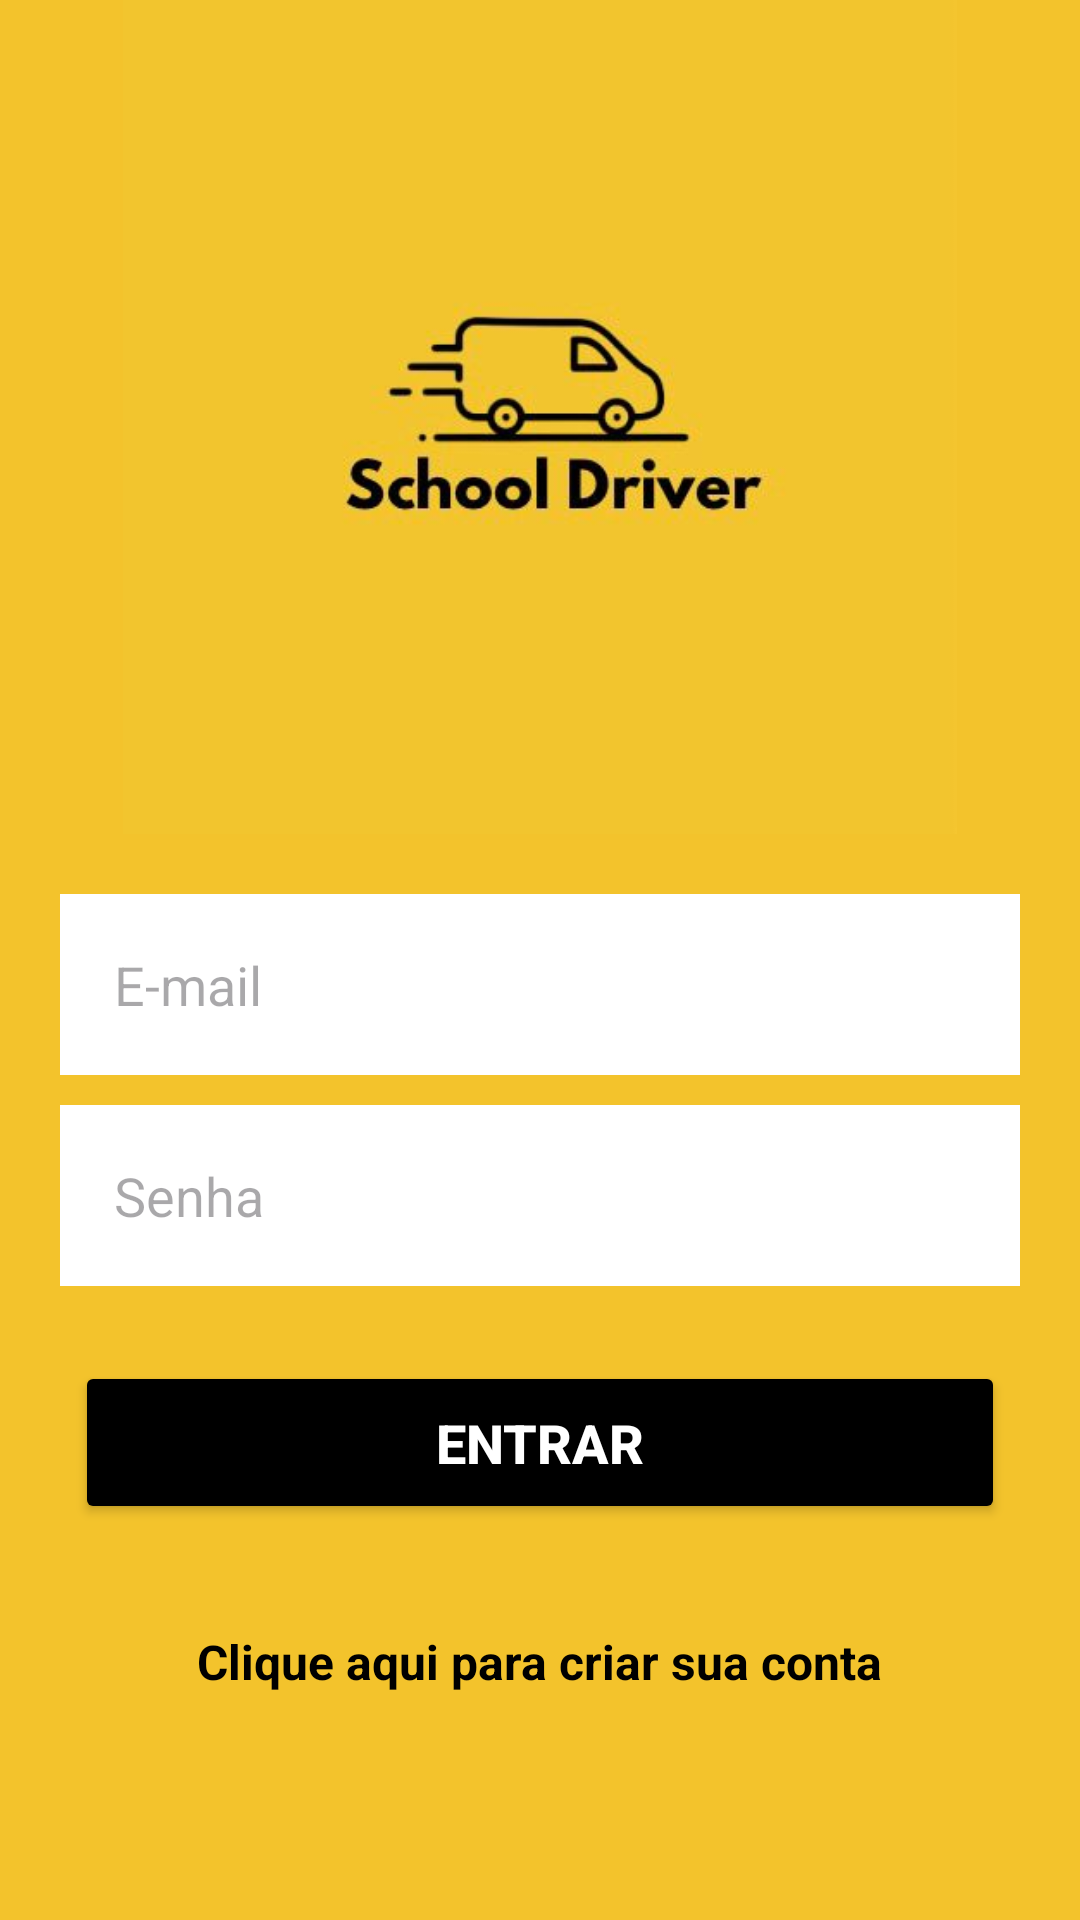

The Android layout XML behind this screen, and the referenced resources:
<!-- AndroidManifest.xml: application theme Theme.SchoolDriverTCC -->
<!-- res/layout/activity_form_login.xml -->
<?xml version="1.0" encoding="utf-8"?>
<androidx.core.widget.NestedScrollView xmlns:app="http://schemas.android.com/apk/res-auto"
    xmlns:tools="http://schemas.android.com/tools"
    android:layout_width="match_parent"
    android:layout_height="match_parent"
    android:fillViewport="true"
    xmlns:android="http://schemas.android.com/apk/res/android" >


    <LinearLayout
        android:id="@+id/main"
        android:layout_width="match_parent"
        android:layout_height="match_parent"
        android:orientation="vertical"
        android:background="@color/yll"
        tools:context=".view.formcadastro.FormCadastro">

        <ImageView
            android:layout_width="match_parent"
            android:layout_height="278dp"
            android:src="@drawable/scholl" />


        <EditText
            android:id="@+id/edit_email"
            android:layout_width="match_parent"
            android:layout_height="wrap_content"
            android:hint="@string/hintemail"
            android:background="@color/white"
            android:padding="18dp"
            android:layout_marginStart="20dp"
            android:layout_marginEnd="20dp"
            android:layout_marginTop="20dp"
            android:maxLines="1"
            android:inputType="textEmailAddress"
            />

        <EditText
            android:id="@+id/edit_Senha"
            android:layout_width="match_parent"
            android:layout_height="wrap_content"
            android:hint="@string/hintsenha"
            android:background="@color/white"
            android:padding="18dp"
            android:layout_marginStart="20dp"
            android:layout_marginEnd="20dp"
            android:layout_marginTop="10dp"
            android:maxLines="1"
            android:inputType="numberPassword"
            />

        <Button
            android:id="@+id/bt_entrar"
            android:layout_width="match_parent"
            android:layout_height="wrap_content"
            android:text="@string/texto_bt_logar"
            android:textSize="18sp"
            android:textColor="@color/white"
            android:textStyle="bold"
            android:padding="15dp"
            android:backgroundTint="@color/black"
            android:layout_margin="25dp"
            />

        <TextView
            android:id="@+id/txt_telaCadastro"
            android:layout_width="wrap_content"
            android:layout_height="wrap_content"
            android:text="@string/texto_tela_cad"
            android:textSize="16sp"
            android:textColor="@color/black"
            android:textStyle="bold"
            android:layout_gravity="center"
            android:layout_marginTop="10dp"
            />


    </LinearLayout>
</androidx.core.widget.NestedScrollView>
<!-- resources referenced by this layout -->
<resources>
  <color name="black">#FF000000</color>
  <color name="white">#FFFFFFFF</color>
  <color name="yll">#f3c32c</color>
  <!-- drawable scholl: jpg bitmap (drawable, 9393 bytes) -->
  <string name="hintemail">E-mail</string>
  <string name="hintsenha">Senha</string>
  <string name="texto_bt_logar">Entrar</string>
  <string name="texto_tela_cad">Clique aqui para criar sua conta</string>
  <style name="Theme.SchoolDriverTCC" parent="Base.Theme.SchoolDriverTCC" />
  <style name="Base.Theme.SchoolDriverTCC" parent="Theme.Material3.DayNight.NoActionBar">
          
          
      </style>
</resources>
